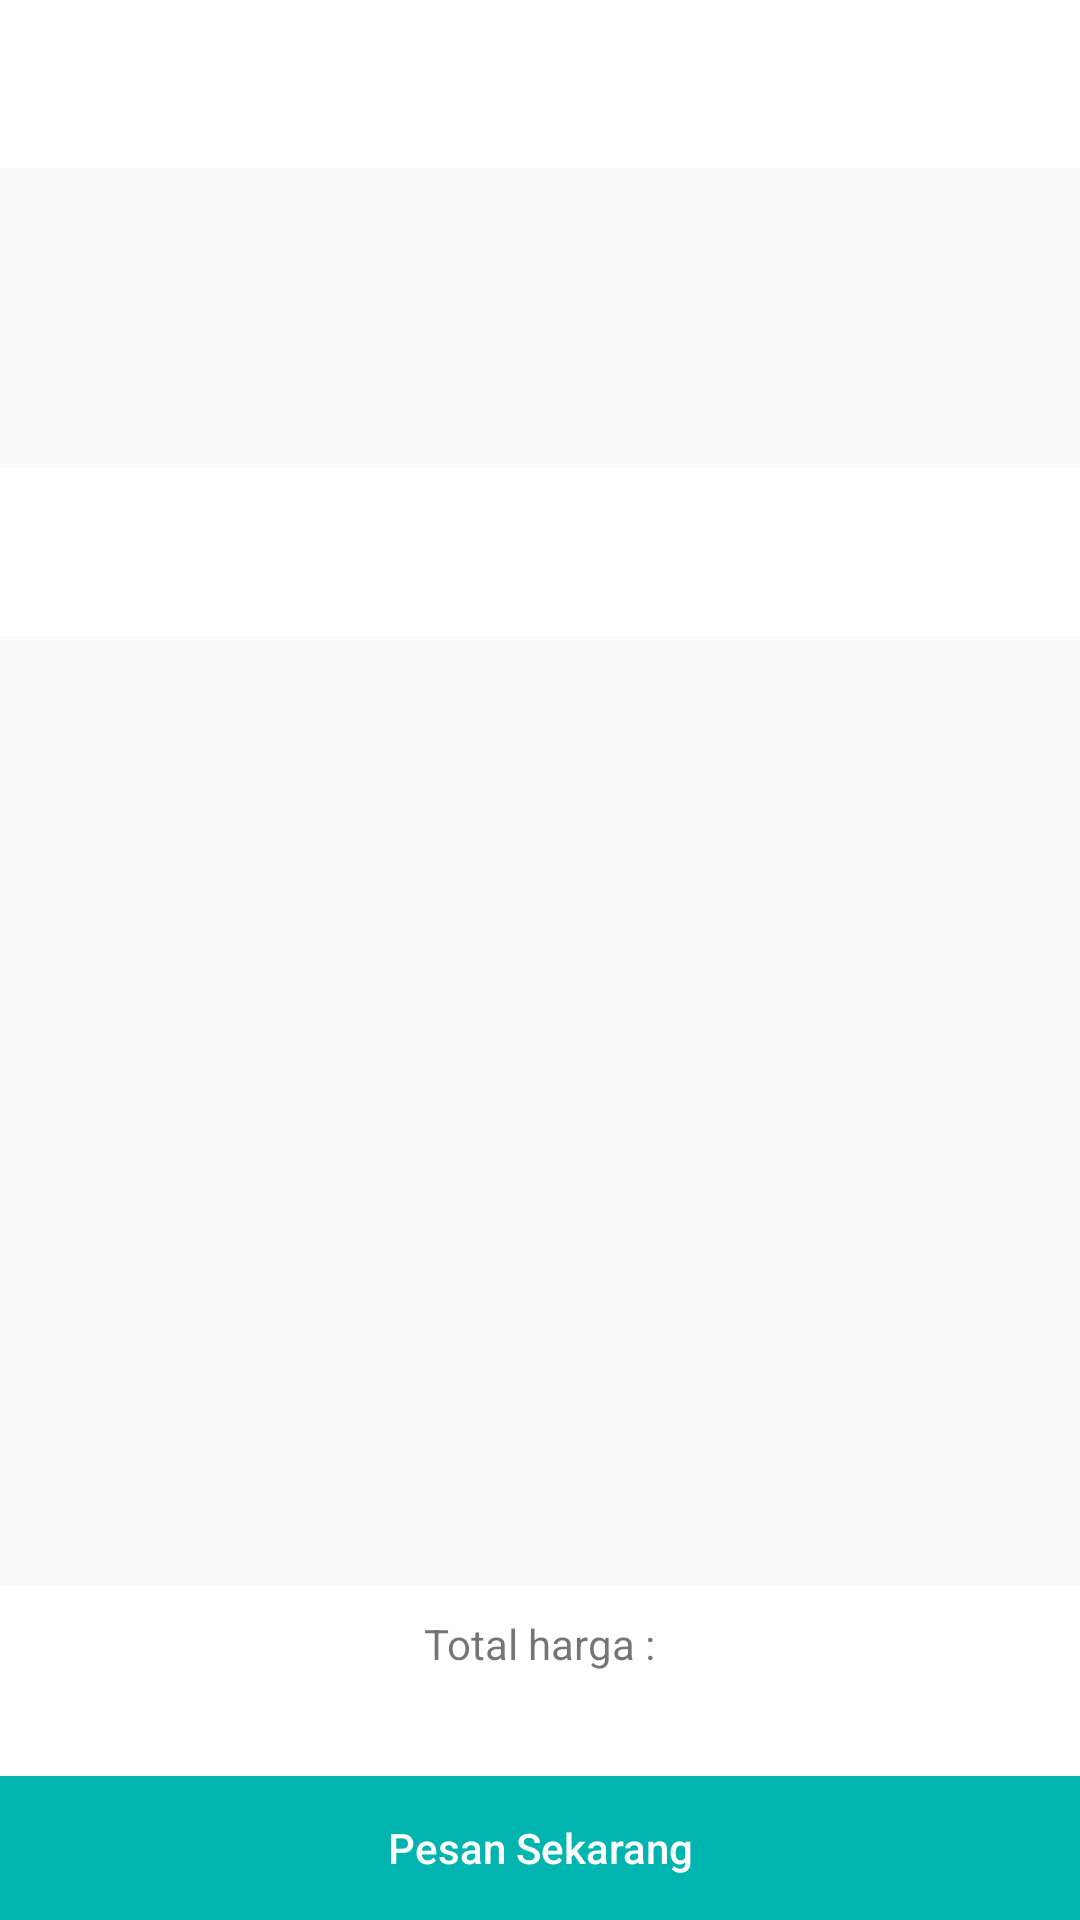

Here is an Android app screen rendered from its layout file. Give the layout XML and the strings, colors and styles it references.
<!-- AndroidManifest.xml: application theme CustomTheme -->
<!-- res/layout/activity_detail.xml -->
<?xml version="1.0" encoding="utf-8"?>
<LinearLayout xmlns:android="http://schemas.android.com/apk/res/android"
    android:layout_width="match_parent"
    android:layout_height="match_parent"
    xmlns:app="http://schemas.android.com/apk/res-auto"
    android:orientation="vertical">
    <android.support.v7.widget.Toolbar
        android:id="@+id/toolbar_main_activity"
        android:minHeight="?attr/actionBarSize"
        android:layout_width="match_parent"
        android:layout_height="wrap_content"
        app:titleTextColor="@android:color/white"
        android:background="?attr/colorPrimary"/>
    <ImageView
        android:id="@+id/img_hotel"
        android:layout_width="match_parent"
        android:scaleType="centerCrop"
        android:layout_height="100dp"
        android:contentDescription="@string/minus" />
    <android.support.design.widget.TabLayout
        android:id="@+id/tab_layout"
        android:layout_width="match_parent"
        android:layout_height="wrap_content"
        android:background="@color/colorPrimary"
        app:tabTextColor="@color/colorAccent"
        app:tabSelectedTextColor="@color/colorPrimaryDark"
        android:minHeight="?attr/actionBarSize"
        app:tabMode="fixed"
        android:theme="@style/ThemeOverlay.AppCompat.Dark.ActionBar" />
    <android.support.v4.view.ViewPager
        android:id="@+id/view_pager_cust"
        android:layout_weight="1"
        android:layout_width="match_parent"
        android:layout_height="0dp" />
    <LinearLayout
        android:orientation="vertical"
        android:gravity="center"
        android:background="@android:color/white"
        android:layout_width="match_parent"
        android:layout_height="wrap_content">
        <TextView
            android:text="@string/total_harga"
            android:paddingTop="10dp"
            android:layout_width="wrap_content"
            android:layout_height="wrap_content" />
        <TextView
            android:id="@+id/txt_harga"
            android:paddingBottom="13dp"
            android:textSize="16sp"
            android:textStyle="bold"
            android:layout_width="wrap_content"
            android:layout_height="wrap_content" />
        <Button
            android:id="@+id/btn_pesan"
            android:text="@string/pesan_sekarang"
            android:background="@color/colorAccent"
            android:textColor="@android:color/white"
            android:textAllCaps="false"
            android:layout_width="match_parent"
            android:layout_height="wrap_content" />
    </LinearLayout>
</LinearLayout>
<!-- resources referenced by this layout -->
<resources>
  <color name="colorAccent">#00b5b0</color>
  <color name="colorPrimary">#ffffff</color>
  <color name="colorPrimaryDark">#038e8a</color>
  <string name="minus">-</string>
  <string name="pesan_sekarang">Pesan Sekarang</string>
  <string name="total_harga">Total harga :</string>
  <style name="CustomTheme" parent="CustomTheme.Base" />
  <style name="CustomTheme.Base" parent="Theme.AppCompat.Light.DarkActionBar">
          <item name="windowNoTitle">true</item>
          <item name="windowActionBar">false</item>
          <item name="colorPrimary">@color/colorPrimary</item>
          <item name="colorPrimaryDark">@color/colorPrimaryDark</item>
          <item name="colorAccent">@color/colorAccent</item>
          <item name="drawerArrowStyle">@style/DrawerArrowStyle</item>
          <item name="android:textColorSecondary">@color/colorAccent</item>
      </style>
  <style name="DrawerArrowStyle" parent="@style/Widget.AppCompat.DrawerArrowToggle">
          <item name="spinBars">true</item>
          <item name="color">@color/colorPrimaryDark</item>
      </style>
</resources>
